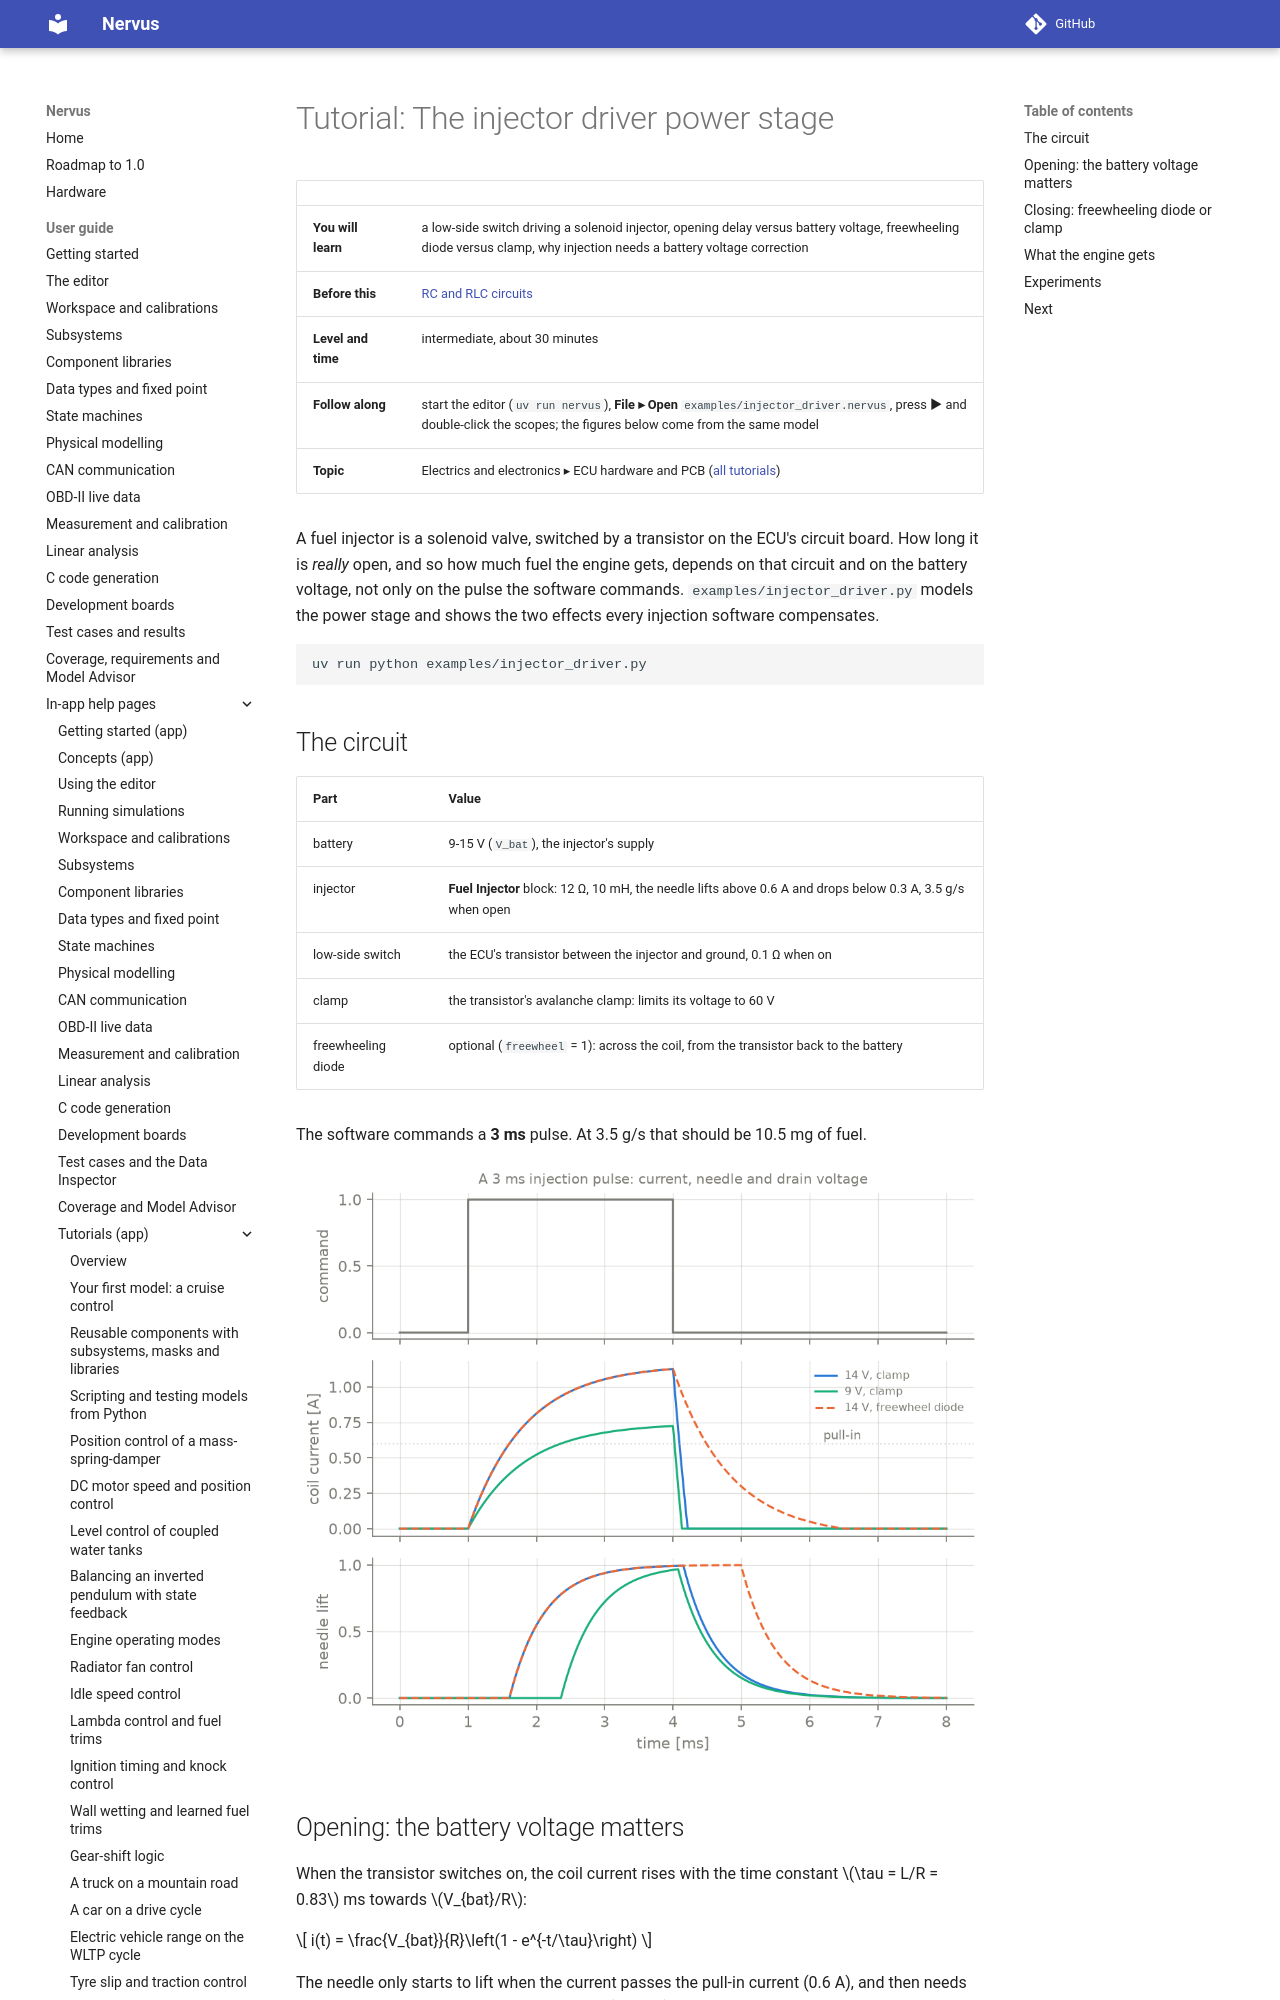

repository: niklasnordin/nervus · page: dev/app-help/tutorial_injector_driver/index.html · generator: mkdocs

# Tutorial: The injector driver power stage

| | |
|---|---|
| **You will learn** | a low-side switch driving a solenoid injector, opening delay versus battery voltage, freewheeling diode versus clamp, why injection needs a battery voltage correction |
| **Before this** | [RC and RLC circuits](tutorial_rc_rlc.md) |
| **Level and time** | intermediate, about 30 minutes |
| **Follow along** | start the editor (`uv run nervus`), **File ▸ Open** `examples/injector_driver.nervus`, press **▶** and double-click the scopes; the figures below come from the same model |
| **Topic** | Electrics and electronics ▸ ECU hardware and PCB ([all tutorials](tutorials.md)) |

A fuel injector is a solenoid valve, switched by a transistor on the ECU's circuit board. How long it is *really* open,
and so how much fuel the engine gets, depends on that circuit and on the battery voltage, not only on the pulse the
software commands. `examples/injector_driver.py` models the power stage and shows the two effects every injection
software compensates.

```bash
uv run python examples/injector_driver.py
```

## The circuit

| Part | Value |
|---|---|
| battery | 9-15 V (`V_bat`), the injector's supply |
| injector | **Fuel Injector** block: 12 Ω, 10 mH, the needle lifts above 0.6 A and drops below 0.3 A, 3.5 g/s when open |
| low-side switch | the ECU's transistor between the injector and ground, 0.1 Ω when on |
| clamp | the transistor's avalanche clamp: limits its voltage to 60 V |
| freewheeling diode | optional (`freewheel` = 1): across the coil, from the transistor back to the battery |

The software commands a **3 ms** pulse. At 3.5 g/s that should be 10.5 mg of fuel.

![](../images/blocks/injector_driver.png)

## Opening: the battery voltage matters

When the transistor switches on, the coil current rises with the time constant $\tau = L/R = 0.83$ ms towards
$V_{bat}/R$:

$$ i(t) = \frac{V_{bat}}{R}\left(1 - e^{-t/\tau}\right) $$

The needle only starts to lift when the current passes the pull-in current (0.6 A), and then needs 0.5 ms to
travel. At 14 V the injector is open (half lift) **0.96 ms** after the command; at 9 V, where the current only just
reaches 0.6 A (9/12.1 = 0.74 A at the end), it takes **1.71 ms**.
